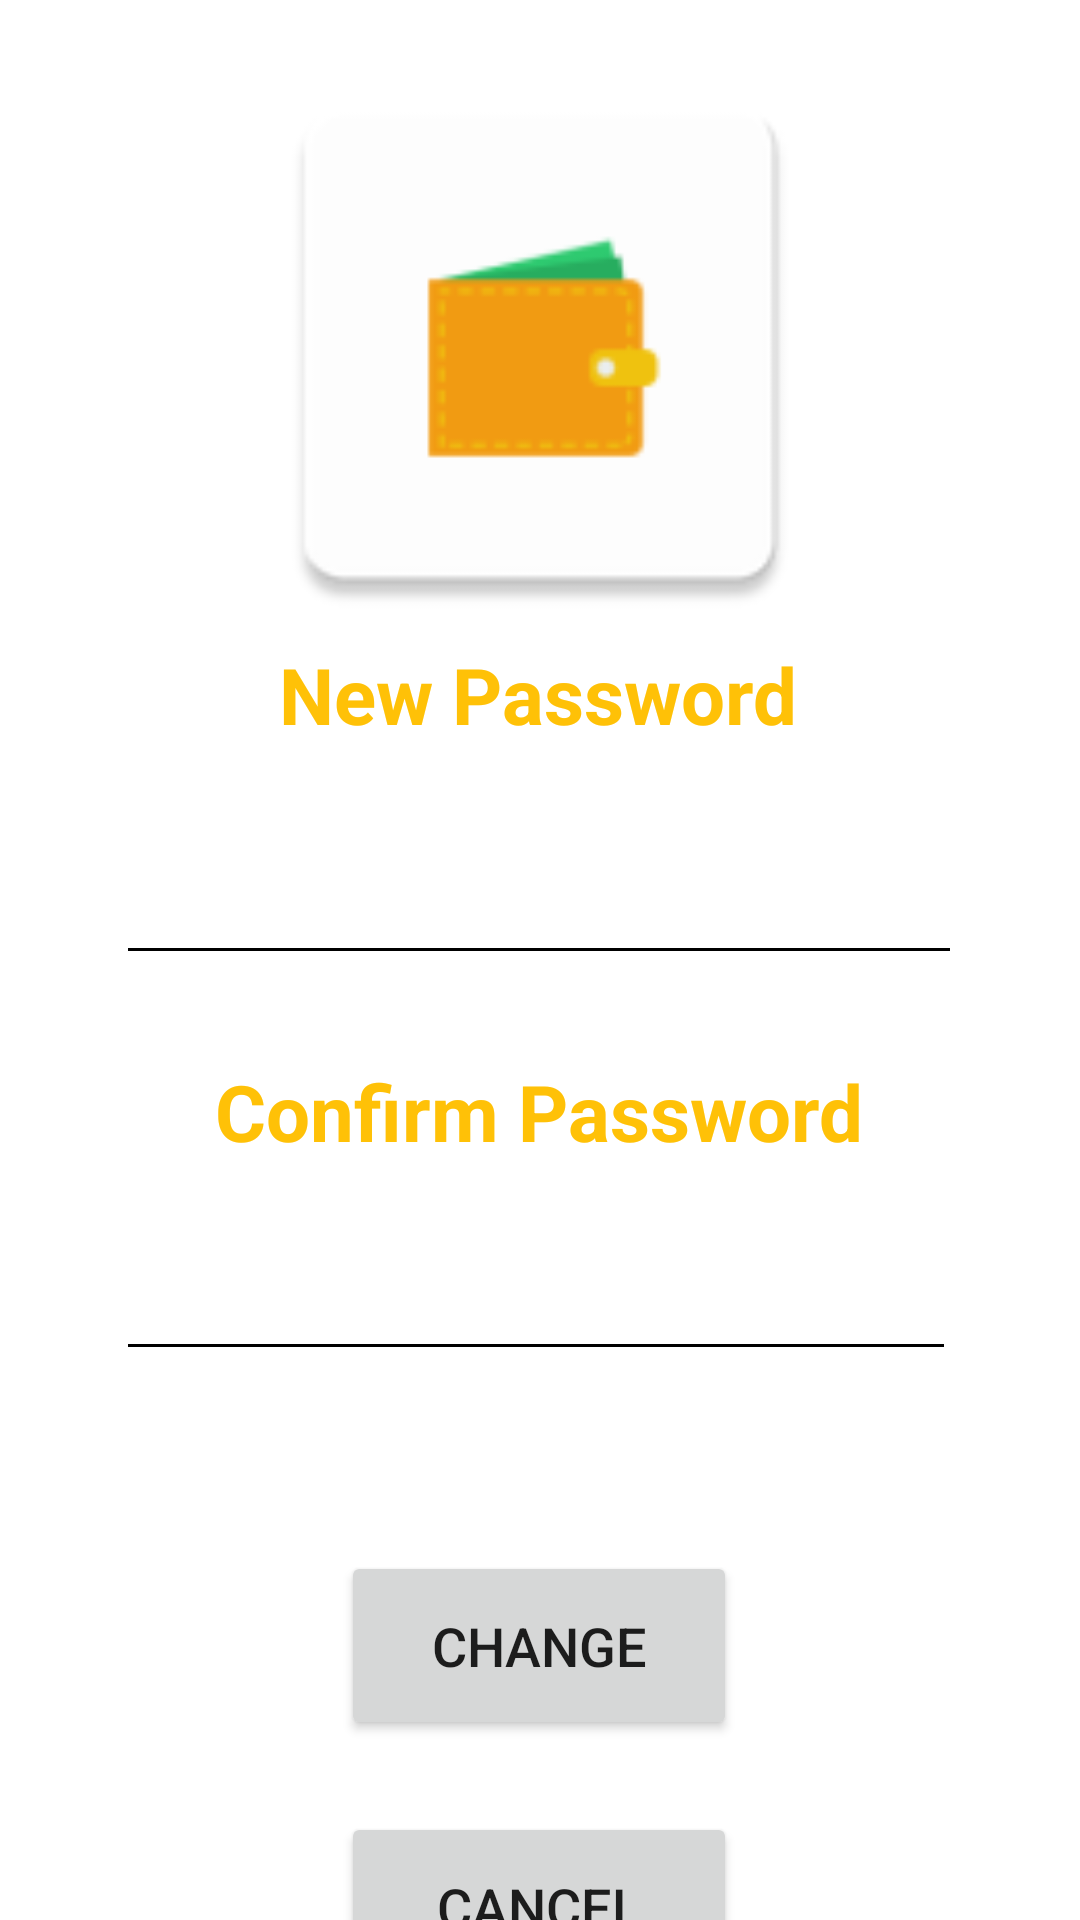

Android layout source for this screen:
<!-- AndroidManifest.xml: application theme Theme.Paytm_wallet -->
<!-- res/layout/activity_pswdchange.xml -->
<?xml version="1.0" encoding="utf-8"?>
<androidx.constraintlayout.widget.ConstraintLayout xmlns:android="http://schemas.android.com/apk/res/android"
    xmlns:app="http://schemas.android.com/apk/res-auto"
    xmlns:tools="http://schemas.android.com/tools"
    android:layout_width="match_parent"
    android:layout_height="match_parent"
    android:background="#FFFFFF"
    tools:context=".pswdchange">

    <Button
        android:id="@+id/btnChange"
        android:layout_width="132dp"
        android:layout_height="63dp"
        android:layout_marginTop="60dp"
        android:text="Change"
        android:textSize="18sp"
        app:layout_constraintEnd_toEndOf="parent"
        app:layout_constraintHorizontal_bias="0.498"
        app:layout_constraintStart_toStartOf="parent"
        app:layout_constraintTop_toBottomOf="@+id/etpswdcnfrmsn" />

    <EditText
        android:id="@+id/etNewpswd"
        android:layout_width="282dp"
        android:layout_height="48dp"
        android:layout_marginTop="28dp"
        android:backgroundTint="#000000"
        android:ems="10"
        android:foregroundGravity="center_horizontal"
        android:gravity="center"
        android:inputType="textPassword"
        android:textColor="#000000"
        app:layout_constraintEnd_toEndOf="parent"
        app:layout_constraintHorizontal_bias="0.496"
        app:layout_constraintStart_toStartOf="parent"
        app:layout_constraintTop_toBottomOf="@+id/textView6" />

    <EditText
        android:id="@+id/etpswdcnfrmsn"
        android:layout_width="280dp"
        android:layout_height="48dp"
        android:layout_marginTop="84dp"
        android:backgroundTint="#000000"
        android:ems="10"
        android:foregroundGravity="center_horizontal"
        android:gravity="center"
        android:inputType="textPassword"
        android:textColor="#000000"
        app:layout_constraintEnd_toEndOf="@+id/etNewpswd"
        app:layout_constraintHorizontal_bias="0.0"
        app:layout_constraintStart_toStartOf="@+id/etNewpswd"
        app:layout_constraintTop_toBottomOf="@+id/etNewpswd" />

    <TextView
        android:id="@+id/textView6"
        android:layout_width="wrap_content"
        android:layout_height="wrap_content"
        android:text="New Password"
        android:textColor="#FFC107"
        android:textSize="26sp"
        android:textStyle="bold"
        app:layout_constraintEnd_toEndOf="parent"
        app:layout_constraintHorizontal_bias="0.497"
        app:layout_constraintStart_toStartOf="parent"
        app:layout_constraintTop_toBottomOf="@+id/inlogin2" />

    <TextView
        android:id="@+id/textView23"
        android:layout_width="wrap_content"
        android:layout_height="wrap_content"
        android:layout_marginTop="28dp"
        android:text="Confirm Password"
        android:textColor="#FFC107"
        android:textSize="26sp"
        android:textStyle="bold"
        app:layout_constraintEnd_toEndOf="parent"
        app:layout_constraintHorizontal_bias="0.497"
        app:layout_constraintStart_toStartOf="parent"
        app:layout_constraintTop_toBottomOf="@+id/etNewpswd" />

    <ImageView
        android:id="@+id/inlogin2"
        android:layout_width="match_parent"
        android:layout_height="198dp"
        android:layout_marginTop="16dp"
        android:rotation="0"
        android:rotationX="0"
        android:rotationY="0"
        app:layout_constraintStart_toStartOf="parent"
        app:layout_constraintTop_toTopOf="parent"
        app:srcCompat="@mipmap/ic_launcher" />

    <Button
        android:id="@+id/btnCancel"
        android:layout_width="132dp"
        android:layout_height="63dp"
        android:layout_marginTop="24dp"
        android:text="Cancel"
        android:textSize="18sp"
        app:layout_constraintEnd_toEndOf="parent"
        app:layout_constraintHorizontal_bias="0.498"
        app:layout_constraintStart_toStartOf="parent"
        app:layout_constraintTop_toBottomOf="@+id/btnChange" />


</androidx.constraintlayout.widget.ConstraintLayout>
<!-- resources referenced by this layout -->
<resources>
  <!-- mipmap ic_launcher: png bitmap (mipmap-hdpi, 1322 bytes) -->
  <style name="Theme.Paytm_wallet" parent="Theme.MaterialComponents.DayNight.DarkActionBar">
          
          <item name="colorPrimary">@color/purple_500</item>
          <item name="colorPrimaryVariant">@color/purple_700</item>
          <item name="colorOnPrimary">@color/white</item>
          
          <item name="colorSecondary">@color/teal_200</item>
          <item name="colorSecondaryVariant">@color/teal_700</item>
          <item name="colorOnSecondary">@color/black</item>
          
          <item name="android:statusBarColor" tools:targetApi="l">?attr/colorPrimaryVariant</item>
          
      </style>
  <!-- not gathered from this repository: default colours our renderer supplied (Android Studio template values) -->
  <color name="purple_500">#FF6200EE</color>
  <color name="purple_700">#FF3700B3</color>
  <color name="teal_200">#FF03DAC5</color>
  <color name="teal_700">#FF018786</color>
  <color name="black">#FF000000</color>
  <color name="white">#FFFFFFFF</color>
</resources>
